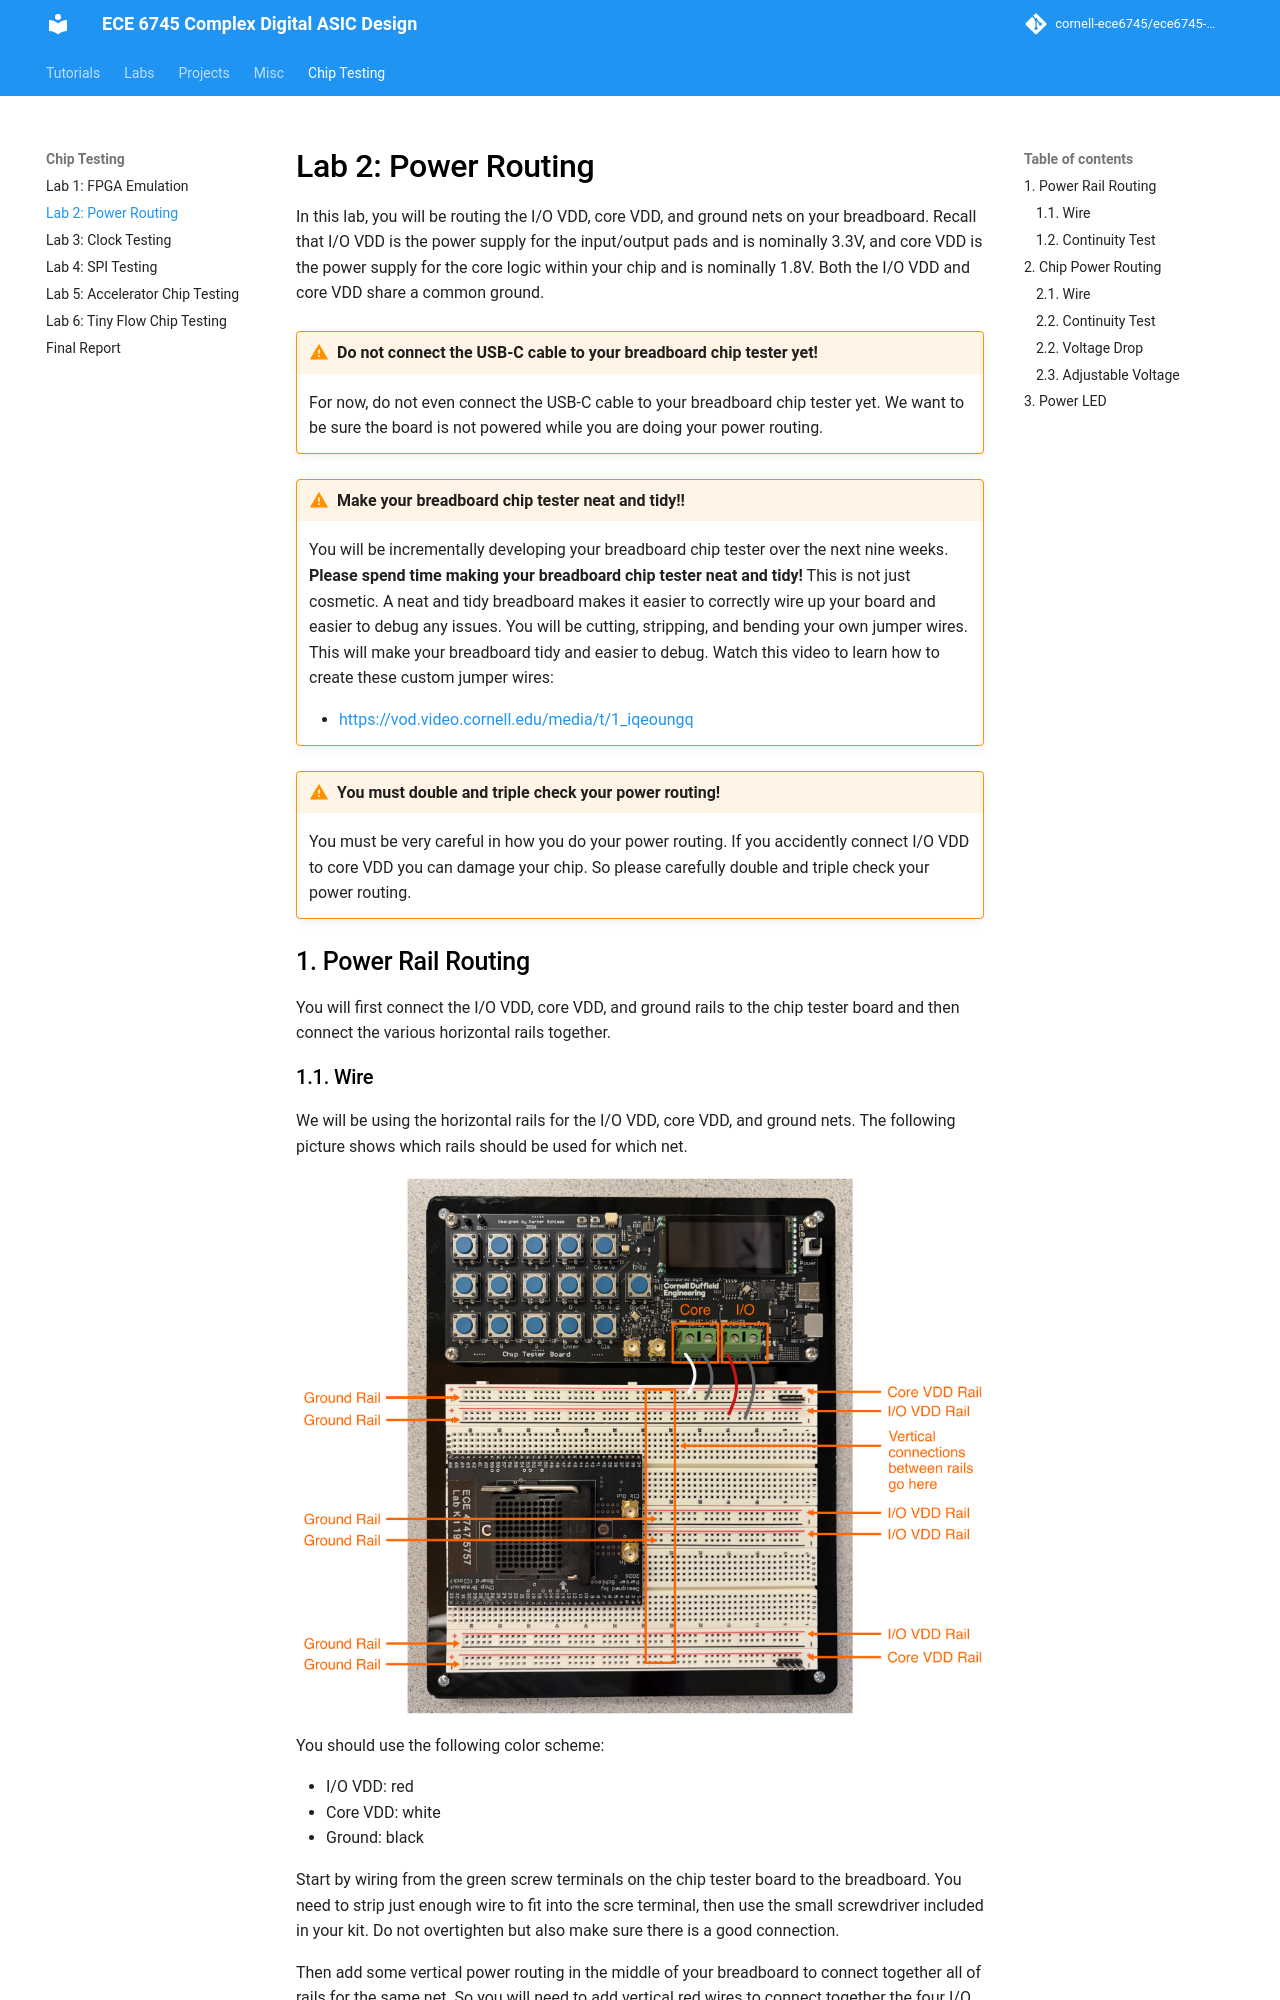

repository: cornell-ece6745/ece6745-mkdocs · page: ece6950-lab2/index.html · generator: mkdocs


Lab 2: Power Routing
==========================================================================

In this lab, you will be routing the I/O VDD, core VDD, and ground nets
on your breadboard. Recall that I/O VDD is the power supply for the
input/output pads and is nominally 3.3V, and core VDD is the power supply
for the core logic within your chip and is nominally 1.8V. Both the I/O
VDD and core VDD share a common ground.

!!! warning "Do not connect the USB-C cable to your breadboard chip tester yet!"

    For now, do not even connect the USB-C cable to your breadboard chip
    tester yet. We want to be sure the board is not powered while you are
    doing your power routing.

!!! warning "Make your breadboard chip tester neat and tidy!!"

    You will be incrementally developing your breadboard chip tester over
    the next nine weeks. **Please spend time making your breadboard chip
    tester neat and tidy!** This is not just cosmetic. A neat and tidy
    breadboard makes it easier to correctly wire up your board and easier
    to debug any issues. You will be cutting, stripping, and bending your
    own jumper wires. This will make your breadboard tidy and easier to
    debug. Watch this video to learn how to create these custom jumper
    wires:

     - <https://vod.video.cornell.edu/media/t/1_iqeoungq>

!!! warning "You must double and triple check your power routing!"

    You must be very careful in how you do your power routing. If you
    accidently connect I/O VDD to core VDD you can damage your chip. So
    please carefully double and triple check your power routing.

1. Power Rail Routing
--------------------------------------------------------------------------

You will first connect the I/O VDD, core VDD, and ground rails to the
chip tester board and then connect the various horizontal rails together.

### 1.1. Wire

We will be using the horizontal rails for the I/O VDD, core VDD, and
ground nets. The following picture shows which rails should be used for
which net.

![](img/chip-test-lab2-power-routing.png)

You should use the following color scheme:

 - I/O VDD: red
 - Core VDD: white
 - Ground: black

Start by wiring from the green screw terminals on the chip tester board
to the breadboard. You need to strip just enough wire to fit into the
scre terminal, then use the small screwdriver included in your kit. Do
not overtighten but also make sure there is a good connection.

Then add some vertical power routing in the middle of your breadboard to
connect together all of rails for the same net. So you will need to add
vertical red wires to connect together the four I/O VDD rails, add a long
vertical white wire to connect together the two core VDD rails, and
finally add vertical black wires to connect together the six ground
rails. **Be sure your jumper wires are neat and tidy!**
